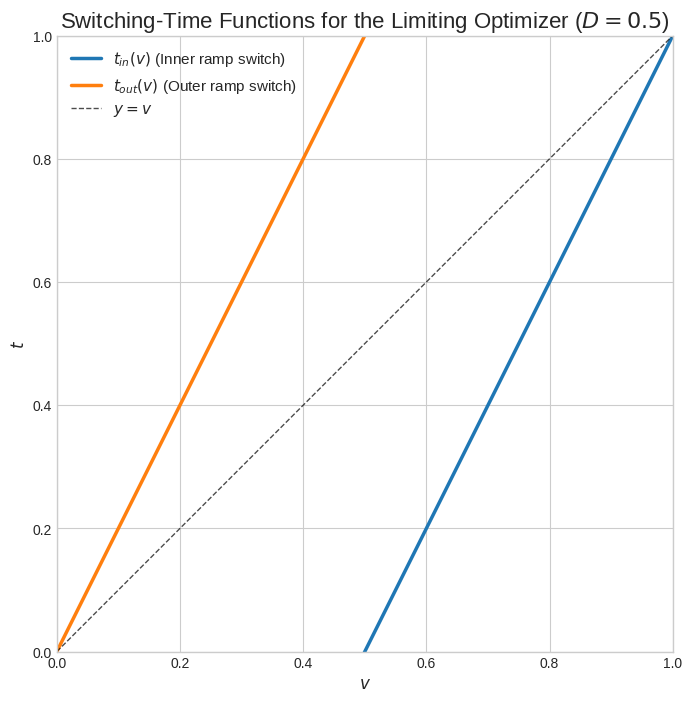

The matplotlib source for this figure:
import numpy as np
import matplotlib.pyplot as plt

# =============================================================================
#  PARAMETER TO TUNE
# =============================================================================
# The global parameter D determines the solution's structure.
# D is related to the limiting Lagrange multiplier (D = 3*zeta_0/2).
# For all three regimes to be visible, D must be in (0, 0.5).
# - If D <= 0 or D >= 0.5, the intermediate regime vanishes.
# =============================================================================


def get_t_in(v, D):
    """
    Calculates the inner switching-time function t_in(v).

    Args:
        v (np.ndarray): Array of v values in [0, 1].
        D (float): The global parameter of the solution.

    Returns:
        np.ndarray: The corresponding t_in values.
    """
    # Create an empty array to store the results
    t_in_values = np.zeros_like(v)

    # Define the conditions for the three regimes
    cond_low_v = (v >= 0) & (v <= D)
    cond_mid_v = (v > D) & (v < 1 - D)
    cond_high_v = (v >= 1 - D) & (v <= 1)

    # Apply the corresponding formula for each regime
    t_in_values[cond_low_v] = 2 * v[cond_low_v] - 2 * D
    t_in_values[cond_mid_v] = v[cond_mid_v] - D
    t_in_values[cond_high_v] = 2 * v[cond_high_v] - 1
    
    return t_in_values

def get_t_out(v, D):
    """
    Calculates the outer switching-time function t_out(v).

    Args:
        v (np.ndarray): Array of v values in [0, 1].
        D (float): The global parameter of the solution.

    Returns:
        np.ndarray: The corresponding t_out values.
    """
    # Create an empty array to store the results
    t_out_values = np.zeros_like(v)
    
    # Define the conditions for the three regimes
    cond_low_v = (v >= 0) & (v <= D)
    cond_mid_v = (v > D) & (v < 1 - D)
    cond_high_v = (v >= 1 - D) & (v <= 1)
    
    # Apply the corresponding formula for each regime
    t_out_values[cond_low_v] = 2 * v[cond_low_v]
    t_out_values[cond_mid_v] = v[cond_mid_v] + D
    t_out_values[cond_high_v] = 2 * v[cond_high_v] - 1 + 2 * D
    
    return t_out_values

# --- Main script for plotting ---
if __name__ == '__main__':
    D = 0.5
    # 1. Generate data
    v_coords = np.linspace(0, 1, 500)
    t_in_coords = get_t_in(v_coords, D)
    t_out_coords = get_t_out(v_coords, D)

    # 2. Create the plot
    plt.style.use('seaborn-v0_8-whitegrid')
    fig, ax = plt.subplots(figsize=(10, 8))

    # Plot the main functions
    ax.plot(v_coords, t_in_coords, lw=2.5, label='$t_{in}(v)$ (Inner ramp switch)')
    ax.plot(v_coords, t_out_coords, lw=2.5, label='$t_{out}(v)$ (Outer ramp switch)')

    # Plot reference lines for context
    ax.plot(v_coords, v_coords, 'k--', lw=1, alpha=0.7, label='$y=v$')
    
    # Plot vertical lines for regime boundaries, only if the mid-regime exists
    if 0 < D < 0.5:
        ax.axvline(x=D, color='gray', linestyle='--', lw=1, label=f'$v=D={D}$')
        ax.axvline(x=1-D, color='gray', linestyle='--', lw=1, label=f'$v=1-D={1-D}$')

    # 3. Customize the plot
    ax.set_title(f'Switching-Time Functions for the Limiting Optimizer ($D={D}$)', fontsize=16)
    ax.set_xlabel('$v$', fontsize=12)
    ax.set_ylabel('$t$', fontsize=12)
    ax.legend(fontsize=11)
    ax.set_xlim(0, 1)
    ax.set_ylim(0, 1)
    ax.set_aspect('equal', adjustable='box') # Make the plot square for better intuition

    # 4. Show the plot
    plt.show()